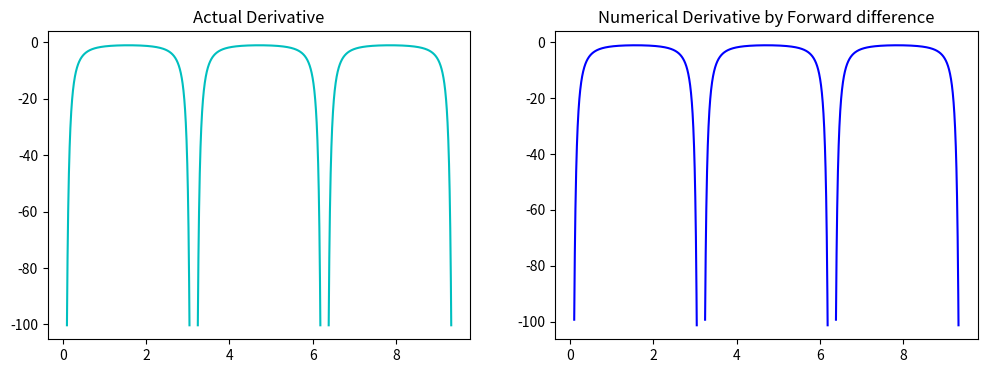
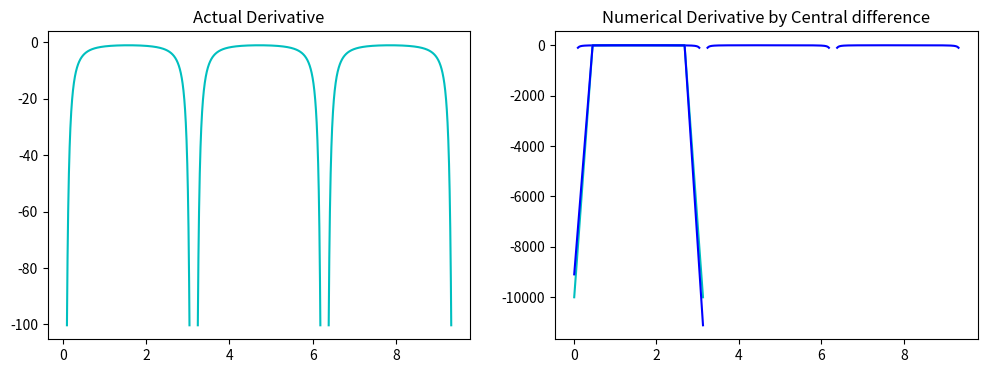

These figures' Python source, in order:
#!/usr/bin/env python
# coding: utf-8

# In[201]:


import numpy as np
import matplotlib.pyplot as plt

def f(x):
    return 1 / np.tan(x)

def df(x):
    return -1 / (np.sin(x) ** 2)

h = 0.001
pi = np.pi


# # Forward Difference

# In[202]:


def f1(x):
    return (f(x+h) - f(x)) / h

print("f'(x) =",f1(0.01))
print("Error:",abs(f1(0.01)-df(0.01)))


# # Central difference

# In[203]:


def f2(x):
    return (f(x+h) - f(x-h)) / (2*h)

print("f'(x) =",f2(0.01))
print("Error:",abs(f2(0.01)-df(0.01)))


# # Interpolating polynomial

# In[204]:


n = 12
X = np.linspace(0.001,pi-0.001,n)
Y = [1/np.tan(_) for _ in X]
dividedDiff = [[0 for _ in range(n)] for _ in range(n)]

for i in range(n):
    dividedDiff[i][i] = Y[i]

for k in range(1,n,1):
    i = 0
    while(i+k<n):
        dividedDiff[i][i+k] = (dividedDiff[i+1][i+k] - dividedDiff[i][i+k-1]) / (X[i+k] - X[i])
        i += 1
        
def f3(x):
    ans = dividedDiff[0][1]
    for i in range(2,n):
        s = 0
        for j in range(i):
            p = 1
            for k in range(i):
                if(k != j): p *= (x-X[k])
            s += p
        ans += dividedDiff[0][i] * s
    return ans
    
print("f'(x) =",f3(0.01))
print("Error:",abs(f3(0.01)-df(0.01)))


# # Richardson extrapolation

# In[205]:


def f4(x):
    return (8*f(x+h)-8*f(x-h)-f(x+2*h)+f(x-2*h)) / (12*h)

print("f'(x) =",f4(0.01))
print("Error:",abs(f4(0.01)-df(0.01)))


# # Comparison of Derivative Curves

# In[206]:


n = 1000

fig,ax = plt.subplots(1,2,figsize = (12,4)) 

#plot of derivative of Cot(x)

X = np.linspace(0.1,pi-0.1,n)
Y = [df(_) for _ in X]

X1 = np.linspace(pi+0.1,2*pi-0.1,n)
Y1 = [df(_) for _ in X1]

X2 = np.linspace(2*pi+0.1,3*pi-0.1,n)
Y2 = [df(_) for _ in X2]

ax[0].plot(X,Y,'c')
ax[0].plot(X1,Y1,'c')
ax[0].plot(X2,Y2,'c')

ax[0].set_title("Actual Derivative")

#plot of numerical derivative of Cot(x)

X = np.linspace(0.1,pi-0.1,n)
Y = [f1(_) for _ in X]

X1 = np.linspace(pi+0.1,2*pi-0.1,n)
Y1 = [f1(_) for _ in X1]

X2 = np.linspace(2*pi+0.1,3*pi-0.1,n)
Y2 = [f1(_) for _ in X2]

ax[1].plot(X,Y,'b')
ax[1].plot(X1,Y1,'b')
ax[1].plot(X2,Y2,'b')

ax[1].set_title("Numerical Derivative by Forward difference")


# In[207]:


n = 1000

fig,ax = plt.subplots(1,2,figsize = (12,4)) 

#plot of derivative of Cot(x)

X = np.linspace(0.1,pi-0.1,n)
Y = [df(_) for _ in X]

X1 = np.linspace(pi+0.1,2*pi-0.1,n)
Y1 = [df(_) for _ in X1]

X2 = np.linspace(2*pi+0.1,3*pi-0.1,n)
Y2 = [df(_) for _ in X2]

ax[0].plot(X,Y,'c')
ax[0].plot(X1,Y1,'c')
ax[0].plot(X2,Y2,'c')

ax[0].set_title("Actual Derivative")

#plot of numerical derivative of Cot(x)

X = np.linspace(0.1,pi-0.1,n)
Y = [f2(_) for _ in X]

X1 = np.linspace(pi+0.1,2*pi-0.1,n)
Y1 = [f2(_) for _ in X1]

X2 = np.linspace(2*pi+0.1,3*pi-0.1,n)
Y2 = [f2(_) for _ in X2]

ax[1].plot(X,Y,'b')
ax[1].plot(X1,Y1,'b')
ax[1].plot(X2,Y2,'b')

ax[1].set_title("Numerical Derivative by Central difference")


# In[218]:


n = 8

X = np.linspace(0.01,pi-0.01,n)
Y = [df(_) for _ in X]

plt.plot(X,Y,'c')

X = np.linspace(0.01,pi-0.01,n)
Y = [f1(_) for _ in X]

plt.plot(X,Y,'b')

